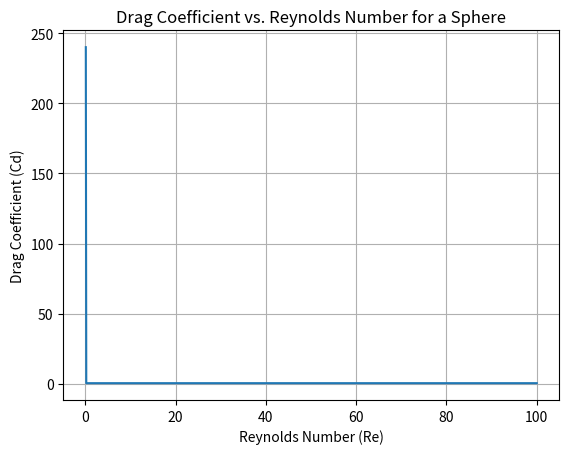

This chart was generated by the following Python code:
import numpy as np
import matplotlib.pyplot as plt

# Constants
rho = 1.0  # Density of fluid (e.g., air)
U = 1.0    # Velocity of fluid relative to sphere
sphere_radius = 1.0  # Radius of the sphere
viscosity = 0.1  # Dynamic viscosity of the fluid

# Reynolds number calculation
Re = (rho * U * 2 * sphere_radius) / viscosity

# Drag coefficient calculation for a sphere (Stokes' drag)
if Re <= 0.1:
    Cd = 24 / Re
else:
    Cd = 0.44

# Display the results
print(f"Reynolds Number (Re): {Re}")
print(f"Drag Coefficient (Cd): {Cd}")

# Plot the drag coefficient as a function of Reynolds number
Re_values = np.linspace(0.1, 100, 1000)
Cd_values = np.zeros_like(Re_values)

for i, Re in enumerate(Re_values):
    if Re <= 0.1:
        Cd_values[i] = 24 / Re
    else:
        Cd_values[i] = 0.44

plt.figure()
plt.plot(Re_values, Cd_values)
plt.xlabel('Reynolds Number (Re)')
plt.ylabel('Drag Coefficient (Cd)')
plt.title('Drag Coefficient vs. Reynolds Number for a Sphere')
plt.grid(True)
plt.show()
